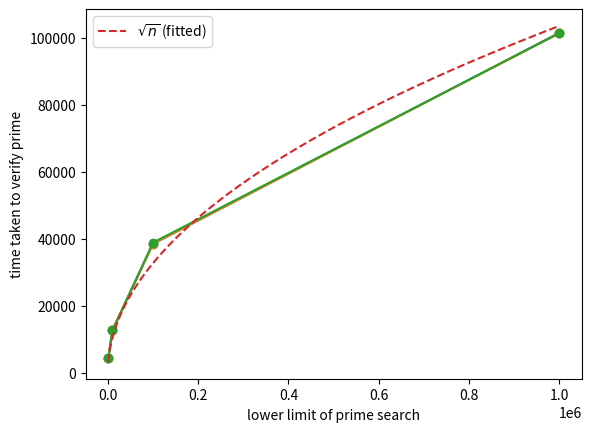

The matplotlib source for this figure:
import numpy as np
import scipy.optimize as spo
import matplotlib.pyplot as plt

x = [1_000, 10_000, 100_000, 1_000_000]
y = [[4433, 4352, 4397], [12692, 12783, 12664], [38453, 38522, 38885], [101474, 101351, 101330]]

scale, _ = spo.curve_fit(lambda n, a: a * np.sqrt(n), np.tile(x, (3, 1)).T.ravel(), np.ravel(y))

xs = np.arange(x[0], x[-1])

plt.plot(x, y, '-o')
plt.plot(xs, scale * np.sqrt(xs), '--', label='$\sqrt{n}$ (fitted)')

plt.xlabel('lower limit of prime search')
plt.ylabel('time taken to verify prime')
plt.legend()
